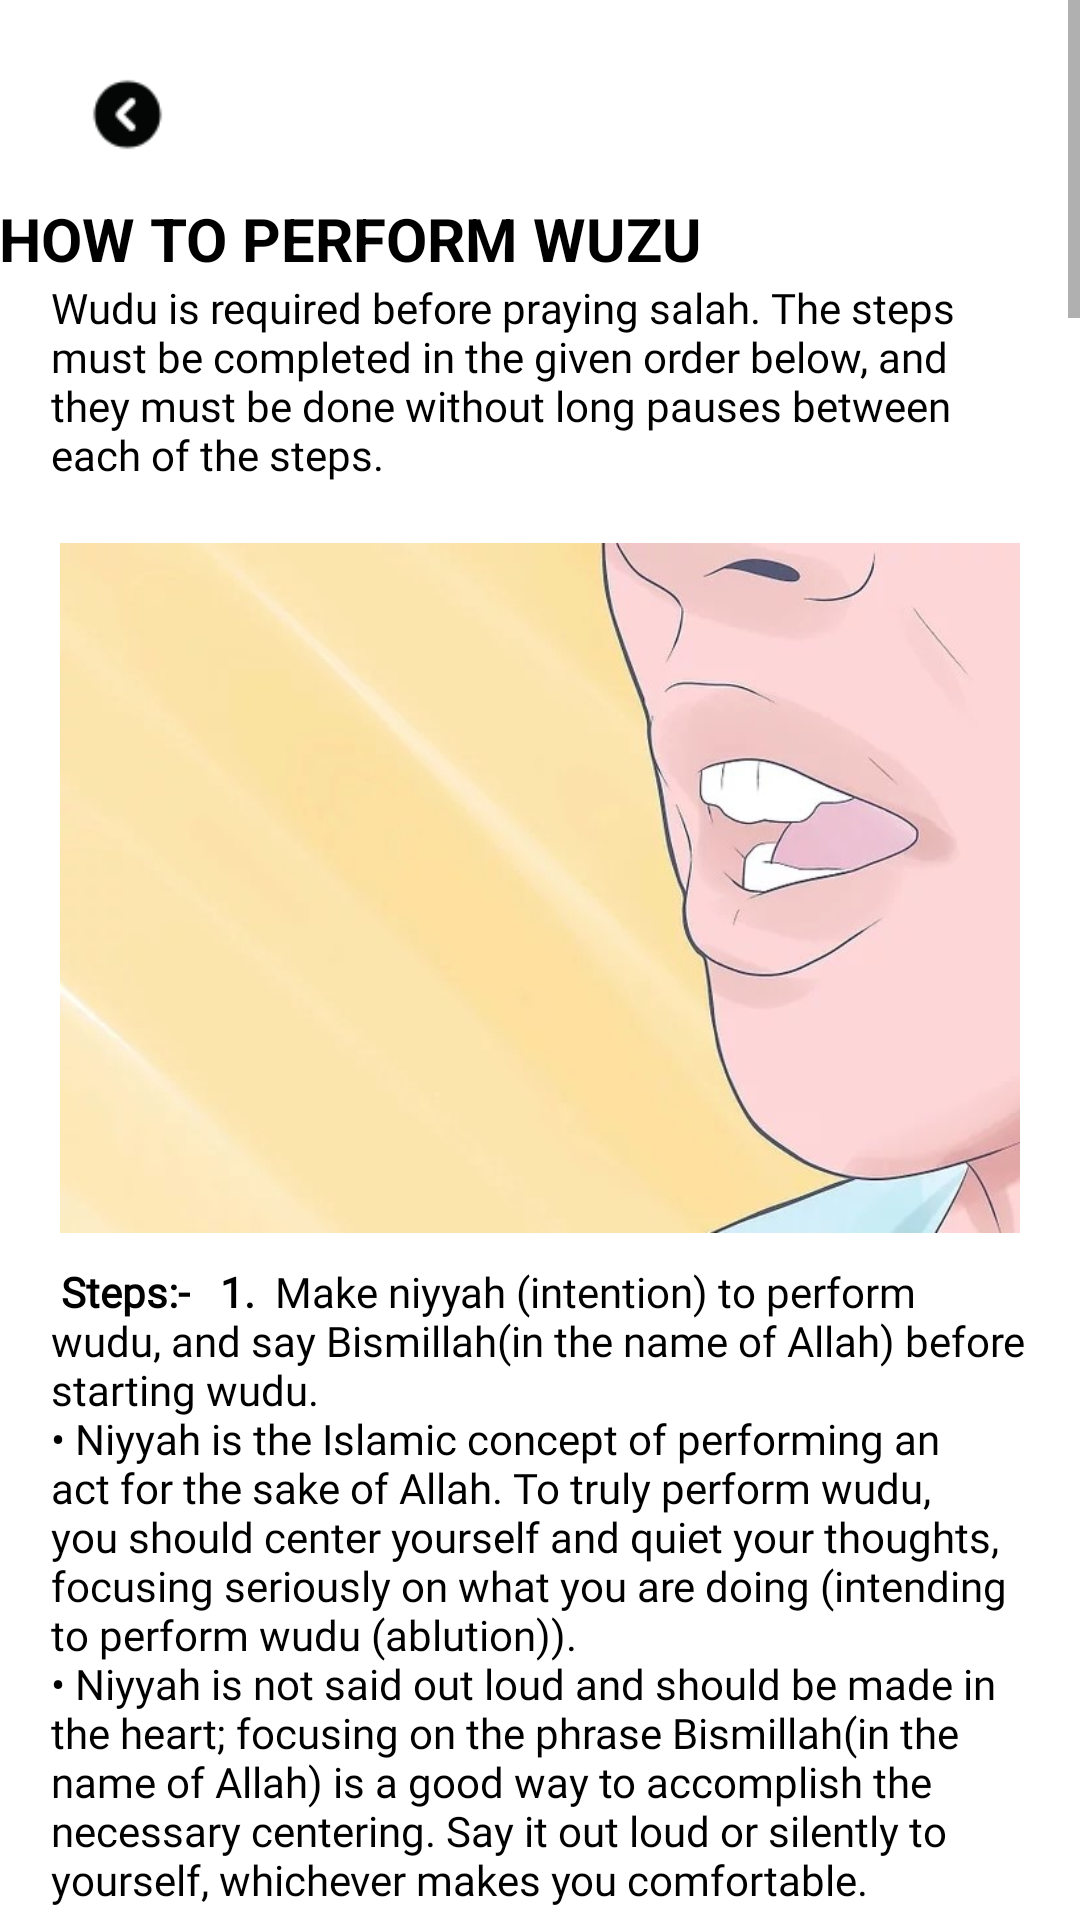

Here is an Android app screen rendered from its layout file. Give the layout XML and the strings, colors and styles it references.
<!-- AndroidManifest.xml: application theme AppTheme -->
<!-- res/layout/activity_wuzu.xml -->
<?xml version="1.0" encoding="utf-8"?>
<ScrollView xmlns:android="http://schemas.android.com/apk/res/android"
    xmlns:app="http://schemas.android.com/apk/res-auto"
    xmlns:tools="http://schemas.android.com/tools"
    android:layout_width="match_parent"
    android:layout_height="match_parent"
    android:background="@color/design_default_color_background"
    android:orientation="vertical"
    tools:context="com.pyaraislam.islamicapp.namaz.Wuzu">


    <LinearLayout
        android:layout_width="match_parent"
        android:layout_height="wrap_content"
        android:layout_marginTop="10dp"
        android:orientation="vertical">

        <RelativeLayout
            android:layout_width="match_parent"
            android:layout_height="?actionBarSize">

            <ImageView
                android:id="@+id/back_press1"
                android:layout_width="85dp"
                android:layout_height="match_parent"
                android:scaleType="centerCrop"
                android:layout_centerVertical="true"
                android:padding="15dp"
                app:srcCompat="@drawable/backicon" />
        </RelativeLayout>


        <TextView
            android:id="@+id/txthead"
            android:layout_width="match_parent"
            android:layout_height="wrap_content"

            android:padding="@dimen/font_large"
            android:text="HOW TO PERFORM WUZU"
            android:textAllCaps="true"
            android:textColor="@color/black"
            android:textSize="20dp"
            android:textStyle="bold"/>


        <TextView
            android:id="@+id/txtwh"
            android:layout_width="match_parent"
            android:layout_height="wrap_content"
            android:fontFamily="@font/changa_light"
            android:layout_marginLeft="15dp"
            android:layout_marginRight="15dp"
            android:paddingLeft="2dp"
            android:text="@string/txtwh"
            android:textColor="@color/black"/>

        <ImageView
            android:layout_width="match_parent"
            android:layout_height="250dp"
            android:paddingTop="20dp"
            android:src="@drawable/w1"/>

        <TextView
            android:id="@+id/stp1"
            android:layout_width="match_parent"
            android:layout_height="wrap_content"
            android:fontFamily="@font/changa_light"
            android:layout_marginLeft="15dp"
            android:layout_marginTop="10dp"
            android:layout_marginRight="15dp"
            android:paddingLeft="2dp"
            android:text="@string/step1"
            android:textColor="@color/black"/>

        <ImageView
            android:layout_width="match_parent"
            android:layout_height="250dp"
            android:paddingTop="20dp"
            android:src="@drawable/w2"/>

        <TextView
            android:id="@+id/stp2"
            android:layout_width="match_parent"
            android:layout_height="wrap_content"
            android:fontFamily="@font/changa_light"
            android:layout_marginLeft="15dp"
            android:layout_marginTop="10dp"
            android:layout_marginRight="15dp"
            android:paddingLeft="2dp"
            android:text="@string/step2"
            android:textColor="@color/black"/>

        <ImageView
            android:layout_width="match_parent"
            android:layout_height="250dp"
            android:paddingTop="20dp"
            android:src="@drawable/w3"/>

        <TextView
            android:id="@+id/stp3"
            android:layout_width="match_parent"
            android:layout_height="wrap_content"
            android:fontFamily="@font/changa_light"
            android:layout_marginLeft="15dp"
            android:layout_marginTop="10dp"
            android:layout_marginRight="15dp"
            android:paddingLeft="2dp"
            android:text="@string/step3"
            android:textColor="@color/black"/>

        <ImageView
            android:layout_width="match_parent"
            android:layout_height="250dp"
            android:paddingTop="20dp"
            android:src="@drawable/w4"/>

        <TextView
            android:id="@+id/stp4"
            android:layout_width="match_parent"
            android:layout_height="wrap_content"
            android:fontFamily="@font/changa_light"
            android:layout_marginLeft="15dp"
            android:layout_marginTop="10dp"
            android:layout_marginRight="15dp"
            android:paddingLeft="2dp"
            android:text="@string/step4"
            android:textColor="@color/black"/>

        <ImageView
            android:layout_width="match_parent"
            android:layout_height="250dp"
            android:paddingTop="20dp"
            android:src="@drawable/w5"/>

        <TextView
            android:id="@+id/stp5"
            android:layout_width="match_parent"
            android:layout_height="wrap_content"
            android:fontFamily="@font/changa_light"
            android:layout_marginLeft="15dp"
            android:layout_marginTop="10dp"
            android:layout_marginRight="15dp"
            android:paddingLeft="2dp"
            android:text="@string/step5"
            android:textColor="@color/black"/>

        <ImageView
            android:layout_width="match_parent"
            android:layout_height="250dp"
            android:paddingTop="20dp"
            android:src="@drawable/w6"/>

        <TextView
            android:id="@+id/stp6"
            android:layout_width="match_parent"
            android:layout_height="wrap_content"
            android:fontFamily="@font/changa_light"
            android:layout_marginLeft="15dp"
            android:layout_marginTop="10dp"
            android:layout_marginRight="15dp"
            android:paddingLeft="2dp"
            android:text="@string/step6"
            android:textColor="@color/black"/>

        <ImageView
            android:layout_width="match_parent"
            android:layout_height="250dp"
            android:paddingTop="20dp"
            android:src="@drawable/w7"/>

        <TextView
            android:id="@+id/stp7"
            android:layout_width="match_parent"
            android:layout_height="wrap_content"
            android:fontFamily="@font/changa_light"
            android:layout_marginLeft="15dp"
            android:layout_marginTop="10dp"
            android:layout_marginRight="15dp"
            android:paddingLeft="2dp"
            android:text="@string/step7"
            android:textColor="@color/black"/>

        <ImageView
            android:layout_width="match_parent"
            android:layout_height="250dp"
            android:paddingTop="20dp"
            android:src="@drawable/w8"/>

        <TextView
            android:id="@+id/stp8"
            android:layout_width="match_parent"
            android:layout_height="wrap_content"
            android:fontFamily="@font/changa_light"
            android:layout_marginLeft="15dp"
            android:layout_marginTop="10dp"
            android:layout_marginRight="15dp"
            android:paddingLeft="2dp"
            android:text="@string/step8"
            android:textColor="@color/black"/>

        <ImageView
            android:layout_width="match_parent"
            android:layout_height="250dp"
            android:paddingTop="20dp"
            android:src="@drawable/w9"/>

        <TextView
            android:id="@+id/stp9"
            android:layout_width="match_parent"
            android:layout_height="wrap_content"
            android:fontFamily="@font/changa_light"
            android:layout_marginLeft="15dp"
            android:layout_marginTop="10dp"
            android:layout_marginRight="15dp"
            android:paddingLeft="2dp"
            android:text="@string/step9"
            android:textColor="@color/black"/>

        <ImageView
            android:layout_width="match_parent"
            android:layout_height="250dp"
            android:paddingTop="20dp"
            android:src="@drawable/w10"/>

        <TextView
            android:id="@+id/stp10"
            android:layout_width="match_parent"
            android:layout_height="wrap_content"
            android:fontFamily="@font/changa_light"
            android:layout_marginLeft="15dp"
            android:layout_marginTop="10dp"
            android:layout_marginRight="15dp"
            android:layout_marginBottom="40dp"
            android:paddingLeft="2dp"
            android:paddingBottom="10dp"
            android:text="@string/step10"
            android:textColor="@color/black"/>


    </LinearLayout>


</ScrollView>
<!-- resources referenced by this layout -->
<resources>
  <color name="black">#000</color>
  <string name="step1">
       <n><br><b>  Steps:- </b></br></n>
         <b> <br>1.</br></b>  <br>    Make niyyah (intention) to perform wudu, and say "Bismillah" (in the name of Allah) before starting wudu.</br>
                                              \n•	Niyyah is the Islamic concept of performing an act for the sake of Allah. To truly perform wudu, you should center yourself and quiet your thoughts, focusing seriously on what you are doing (intending to perform wudu (ablution)).
                                              \n•	Niyyah is not said out loud and should be made in the heart; focusing on the phrase "Bismillah" (in the name of Allah) is a good way to accomplish the necessary centering. Say it out loud or silently to yourself, whichever makes you comfortable.
  
  
      </string>
  <string name="step2">
           <b> <br>2.</br></b> <br>Wash your hands. Use your left hand to wash your right hand. Do this three times. After that, use your right hand to wash your left hand three times. Make sure to wash in between your fingers and all the way up to your wrists.</br>
  
      </string>
  <string name="step3"><b> <br>3.</br></b> <br>	Take water into your mouth. Use your right hand to cup water into your mouth three times. Swish it around in your cheeks. Do this thoroughly.</br>
  
      </string>
  <string name="step4"><b> <br>4.</br></b> <br>	Inhale water into your nose. Use your right hand to cup water and inhale it into your nose and blow out three times. Snort sharply and abruptly without taking too much water into your nose and choking yourself. If you cannot inhale water into your nose, you can wet your fingers and put water on the lower part of your nostrils.</br>
  
      </string>
  <string name="step5"><b> <br>5.</br></b> <br>	Wash your face. Wash your face three times by spreading your hands from your right ear to the left, and from the hairline to the chin.</br>
  
      </string>
  <string name="step6"><b> <br>6.</br></b> <br>	Wash your lower arms from wrists to elbows, leaving no part dry. From your wrist to your elbow, wash your right arm with your left hand three times and then wash your left arm with your right hand three times</br>
  
      </string>
  <string name="step7"><b> <br>7.</br></b> <br>	Clean your head. This is known as "maseh". Using your wet hands, gently wipe the entire head once, from the forehead to the back of the head, and wipe it again forward from the back of the head to the forehead.</br>
  
      </string>
  <string name="step8"><b> <br>8.</br></b> <br>	Wipe your ears inside and out. Use your thumb to clean behind your ears from the bottom upward. This is also done one time.</br>
  
      </string>
  <string name="step9"><b> <br>9.</br></b> <br>	Wash both of your feet. Clean up to the ankles and be sure water goes between the toes. Use your pinky finger and go through each toe to eliminate anything between. Start with your right foot and scrub each foot three times.</br>
  
      </string>
  <string name="txtwh">
          <br>Wudu is required before praying salah. The steps must be completed in the given
  order below, and they must be done without long pauses between each of the steps.
  
  </br>
      </string>
  <color name="colorPrimaryDark">#3700B3</color>
  <color name="colorAccent">#03DAC5</color>
</resources>
